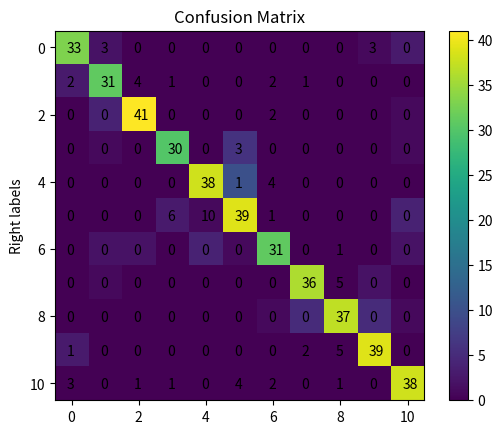

Write the Python code that produced this figure.
import matplotlib.pyplot as plt
import numpy as np

def plot2DMatrix(array):
    plt.ylabel('Right labels')
    plt.title('Confusion Matrix')
    plt.imshow(array, origin='upper');
    for i in range(len(array)):
        for j in range(len(array[0])):
            plt.text(i-0.15,j+0.15,array[i][j])

    plt.colorbar()
    plt.show()

if __name__ == '__main__':
    array = [[33,2,0,0,0,0,0,0,0,1,3], 
        [3,31,0,0,0,0,0,0,0,0,0], 
        [0,4,41,0,0,0,0,0,0,0,1], 
        [0,1,0,30,0,6,0,0,0,0,1], 
        [0,0,0,0,38,10,0,0,0,0,0], 
        [0,0,0,3,1,39,0,0,0,0,4], 
        [0,2,2,0,4,1,31,0,0,0,2],
        [0,1,0,0,0,0,0,36,0,2,0], 
        [0,0,0,0,0,0,1,5,37,5,1], 
        [3,0,0,0,0,0,0,0,0,39,0], 
        [0,0,0,0,0,0,0,0,0,0,38]]
    plot2DMatrix(array)